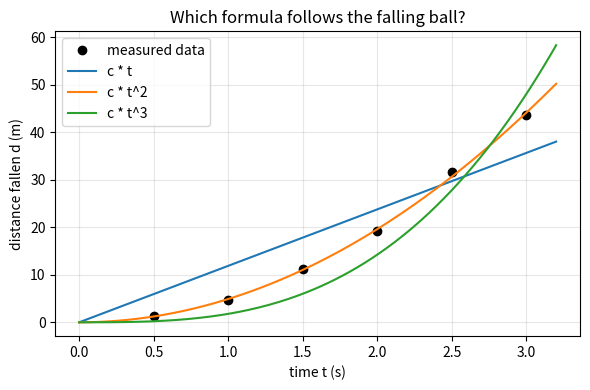
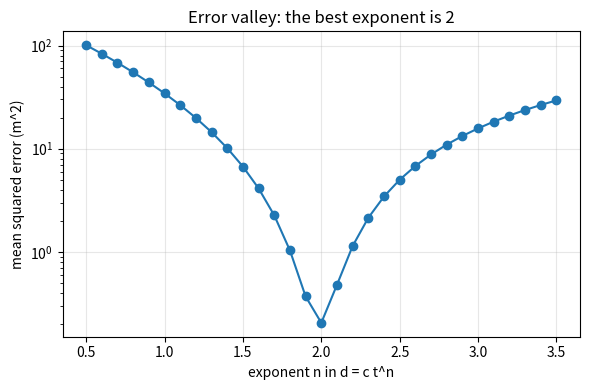
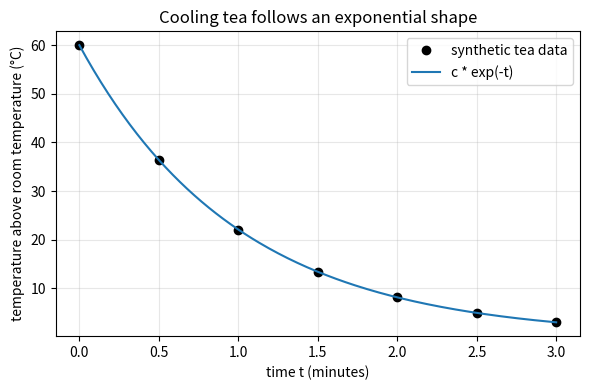

Python code for these plots, in order:
"""Session 1 (Level 1): data that follow a law, and a computer that guesses the formula.

Run:  python start.py 1
"""
# %% [markdown]
# # Session 1: can a computer guess the formula?
# **A. Real-world problem.** Drop a ball and note how far it has fallen after each second.
# Galileo did this with rolling balls and found a law. Today a computer can search for
# the law by trying many formulas and keeping the one that matches the data best.
#
# **Plan.** (1) make fall data that follow a law with a little measurement noise,
# (2) write a few candidate formulas with one unknown number c each, (3) fit c for each,
# (4) score each by its error, (5) read the winner and what it tells us about gravity g.

# %%
import pathlib

import numpy as np

# where figures are saved (works as a script and in Jupyter/Colab)
OUT = (pathlib.Path(__file__).resolve().parent if "__file__" in globals() else pathlib.Path(".")) / "out"


# %% [markdown]
# ## Step 1: the data
# A ball dropped from rest falls a distance d = (1/2) g t^2 metres after t seconds,
# where g is the acceleration due to gravity (9.81 m/s^2 on Earth). Real measurements are
# never exact, so we multiply each distance by (1 + a small error). The six errors below
# are fixed numbers (2%, -3%, 1%, -2%, 3%, -1%) so that everyone gets the same data.

# %%
T_OBS = np.array([0.5, 1.0, 1.5, 2.0, 2.5, 3.0])             # seconds
REL_ERR = np.array([0.02, -0.03, 0.01, -0.02, 0.03, -0.01])  # fractional measurement errors


def fall_distance(t, g=9.81):
    """True distance fallen (metres) after t seconds, starting from rest."""
    return 0.5 * g * np.asarray(t, float) ** 2


def fall_data(g=9.81):
    """Measured distances (metres) at T_OBS, with the fixed measurement errors."""
    return fall_distance(T_OBS, g) * (1.0 + REL_ERR)


# %% [markdown]
# ## Step 2: a library of candidate formulas
# Each formula has the form d = c * f(t), where f is a shape (t, t squared, ...) and c is
# one unknown number. We can find the best c with a formula. Minimising the sum of
# squared differences gives
#     c = sum(f * d) / sum(f * f).
# The score is the mean squared error (MSE): the average of (data - formula)^2, in metres squared.

# %%
LIBRARY = {
    "c * sqrt(t)": np.sqrt,
    "c * t": lambda t: t,
    "c * t^2": lambda t: t ** 2,
    "c * t^3": lambda t: t ** 3,
    "c * exp(t)": np.exp,
    "c * exp(-t)": lambda t: np.exp(-np.asarray(t, float)),
}


# %% [markdown]
# ## A second law: cooling tea
# In this synthetic example, tea starts 60 degrees C above room temperature. We record
# its temperature excess (above room temperature) every half minute; this example follows
# the simple exponential model excess = c * exp(-t).

# %%
COOLING_T_OBS = np.array([0.0, 0.5, 1.0, 1.5, 2.0, 2.5, 3.0])  # minutes


def cooling_data():
    """Synthetic tea temperature above room temperature (degrees C) at COOLING_T_OBS."""
    return COOLING_T_OBS.copy(), 60.0 * np.exp(-COOLING_T_OBS)


def fit_c(shape, d):
    """Best c and mean squared error for d = c * shape."""
    shape = np.asarray(shape, float)
    c = float(np.sum(shape * d) / np.sum(shape * shape))
    mse = float(np.mean((d - c * shape) ** 2))
    return c, mse


def search_library(t, d):
    """Try every formula in LIBRARY; return a list of (name, c, mse) sorted by mse."""
    rows = [(name, *fit_c(f(t), d)) for name, f in LIBRARY.items()]
    return sorted(rows, key=lambda r: r[2])


# %% [markdown]
# ## Step 3: a wider search over powers
# Instead of a short list, try d = c * t^n for many exponents n from 0.5 to 3.5. The
# exponent with the lowest error is the computer's guess for the shape of the law.

# %%
def best_exponent(t, d, exponents=None):
    """Return (n, c, mse) for the exponent n with the lowest mse, and the whole curve of mse."""
    if exponents is None:
        exponents = np.arange(0.5, 3.51, 0.1)
    curve = [fit_c(np.asarray(t, float) ** n, d)[1] for n in exponents]
    i = int(np.argmin(curve))
    c, mse = fit_c(np.asarray(t, float) ** exponents[i], d)
    return float(exponents[i]), c, mse, np.array(curve), exponents


def gravity_from_c(c):
    """If d = c t^2 then c = g/2, so g = 2 c (m/s^2)."""
    return 2.0 * c


# %% [markdown]
# ## Step 4: see it
# Left: the data and three candidate curves. Right: error against the exponent n; the
# deep valley sits at n = 2.

# %%
if __name__ == "__main__":
    import matplotlib.pyplot as plt

    OUT.mkdir(exist_ok=True)
    d = fall_data()
    for name, c, mse in search_library(T_OBS, d):
        print(f"{name:12s} c = {c:8.3f}   MSE = {mse:10.3f} m^2")
    n, c, mse, curve, exps = best_exponent(T_OBS, d)
    print(f"best exponent n = {n:.1f}, c = {c:.3f}, so g = {gravity_from_c(c):.2f} m/s^2")

    tt = np.linspace(0, 3.2, 200)
    fig, ax = plt.subplots(figsize=(6, 4))
    ax.plot(T_OBS, d, "ko", label="measured data")
    for name, f in (("c * t", LIBRARY["c * t"]), ("c * t^2", LIBRARY["c * t^2"]), ("c * t^3", LIBRARY["c * t^3"])):
        cc, _ = fit_c(f(T_OBS), d)
        ax.plot(tt, cc * f(tt), label=name)
    ax.set_xlabel("time t (s)")
    ax.set_ylabel("distance fallen d (m)")
    ax.set_title("Which formula follows the falling ball?")
    ax.grid(alpha=0.3)
    ax.legend()
    fig.tight_layout()
    fig.savefig(OUT / "fall_candidates.png", dpi=120)

    fig2, ax2 = plt.subplots(figsize=(6, 4))
    ax2.semilogy(exps, curve, "o-")
    ax2.set_xlabel("exponent n in d = c t^n")
    ax2.set_ylabel("mean squared error (m^2)")
    ax2.set_title("Error valley: the best exponent is 2")
    ax2.grid(alpha=0.3)
    fig2.tight_layout()
    fig2.savefig(OUT / "error_vs_exponent.png", dpi=120)

    cooling_t, excess = cooling_data()
    cooling_c, _ = fit_c(LIBRARY["c * exp(-t)"](cooling_t), excess)
    cooling_tt = np.linspace(0, 3.0, 200)
    fig3, ax3 = plt.subplots(figsize=(6, 4))
    ax3.plot(cooling_t, excess, "ko", label="synthetic tea data")
    ax3.plot(cooling_tt, cooling_c * LIBRARY["c * exp(-t)"](cooling_tt), label="c * exp(-t)")
    ax3.set_xlabel("time t (minutes)")
    ax3.set_ylabel("temperature above room temperature (°C)")
    ax3.set_title("Cooling tea follows an exponential shape")
    ax3.grid(alpha=0.3)
    ax3.legend()
    fig3.tight_layout()
    fig3.savefig(OUT / "cooling_tea.png", dpi=120)
    print("saved figures in", OUT)

# %% [markdown]
# ## Try it
# Do the coding tasks, answer the four questions in the README (section F), then run the
# checkpoint.
